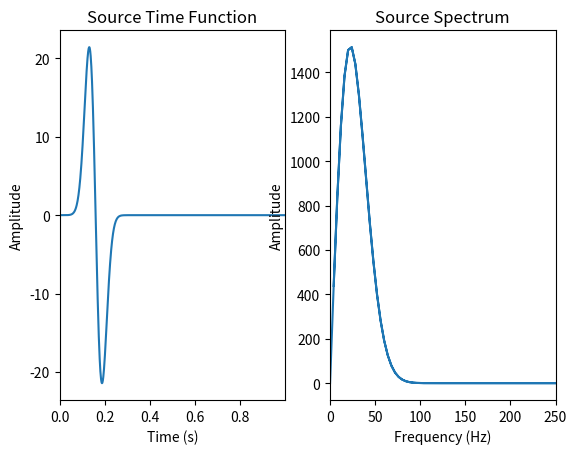
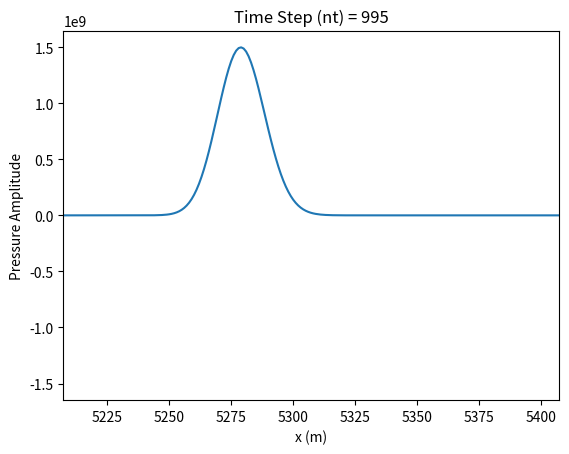

The script that saved these images, in order:
# Coursera - Finite-Difference Method - Acoustic Waves 1D
# [redacted]

# Importing libraries
import numpy as np
import matplotlib
import matplotlib.pyplot as plt
from matplotlib import gridspec
# import math


# Define parameters
x_max = 10000       # Define physical domain (in m)
x_n_points = 10002  # Define number of points taken in space
dx = x_max/(x_n_points - 2)

t_n_points = 1002   # Define number of point taken in time domain
dt = 0.001          # Time steps taken
t_max = dt * (t_n_points - 2)   # Define time domain

f_0 = 25            # dominant frequency
t_0 = 4/float(f_0)  # source time shift
c_0 = 334           # speed of sound = 334 m/s
insert_src = int((x_n_points - 2)/2)
idisp = 5

# Plotting the source time function
src_time = np.zeros(t_n_points - 2)
time = np.linspace(0, t_max, t_n_points - 2)
for i in range(0, t_n_points - 2):
    time[i] = i * dt

src_time = -2 * (time - t_0) * (f_0 ** 2) * (np.exp(-1.0 * (f_0 ** 2) * (time - t_0) ** 2))

# Plotting source time function and fourier transform
fig = plt.figure()
fig, (ax1, ax2) = plt.subplots(nrows=1, ncols=2)

# ax1 = plt.subplot()
ax1.plot(time, src_time)    # plot source time function
ax1.set_title('Source Time Function')
ax1.set_xlim(time[0], time[t_n_points - 3])
ax1.set_xlabel('Time (s)')
ax1.set_ylabel('Amplitude')


# ax2 = plt.subplot()
src_fourier = np.fft.fft(src_time)      # Taking fourier of the time function
freq = np.fft.fftfreq(src_fourier.size, d = dt / float(4))  # time domain to frequency domain
ax2.plot(np.abs(freq), np.abs(src_fourier))    # plot frequency and amplitude
ax2.set_xlim(0, 250)                    # only display frequency from 0 to 250 Hz
ax2.set_title('Source Spectrum')
ax2.set_xlabel('Frequency (Hz)')
ax2.set_ylabel('Amplitude')

plt.show()


# 1D Finite difference method
p_old = np.zeros(x_n_points - 2)       # Defining P[i-1]
p_new = np.zeros(x_n_points - 2)       # Defining P[i+1]
p = np.zeros(x_n_points - 2)           # Defining P[i] - current pressure at space point i
d2P = np.zeros(x_n_points - 2)         # Defining the second derivative of P

c = np.zeros(x_n_points - 2)           # C is a function of x
c = c + c_0                            # Assuming homogeneous medium

x = np.zeros(x_n_points - 2)           # Defining the position
for j in range(0, x_max, x_n_points - 2):
    x[j] = j * dx

plt.ion()                               # Needed for an animation
fig2 = plt.figure()
gs2 = gridspec.GridSpec(1,1,width_ratios=[1],hspace=0.3, wspace=0.3)
ax3 = plt.subplot(gs2[0])
leg1, = ax3.plot(insert_src, 0, 'r*', markersize=11)       # plot position of the source in snapshot
# leg2,= ax3.plot(ir, 0, 'k^', markersize=8)               # plot position of the receiver in snapshot
up31, = ax3.plot(p)                                        # plot pressure update each time step
ax3.set_xlim(0, x_max)
ax3.set_ylim(-1* np.max(p), np.max(p))
ax3.set_title('Time Step (nt) = 0')
ax3.set_xlabel('x (m)')
ax3.set_ylabel('Pressure Amplitude')
# ax3.legend((leg1, leg2), ('Source', 'Receiver'), loc='upper right', fontsize=10, numpoints=1)
plt.show()


for i_t in range(0, t_n_points - 2):                        # Defining for each time interval
    for i_x in range(1, x_n_points - 3):                    # Defining for each wave points
        d2P[i_x] = (p[i_x + 1] - 2 * p[i_x] + p[i_x - 1]) / float(dx ** 2)      # 2nd derivative of pressure

    p_new = 2 * p - p_old + c ** 2 * dt ** 2 * d2P          # Based on above found d2P, finding p[n+1]
    p_new[insert_src] = p_new[insert_src] + src_time[i_t]/float(dx*(dt ** 2))       # Inserting the source

    p_old,p = p,p_new                                       # Assigning p_old to p and p to p_new

    if(i_t % idisp) == 0:                                   # Plotting the animation
        ax3.set_title('Time Step (nt) = %d' % i_t)
        ax3.set_ylim(-1.1 * np.max(abs(p)), 1.1 * np.max(abs(p)))
        # plot around propagating wave
        window = 100;
        xshift = 25
        ax3.set_xlim(insert_src * dx + c_0 * i_t * dt - window * dx - xshift, insert_src * dx + c_0 * i_t * dt + window * dx - xshift)
        up31.set_ydata(p)
        plt.gcf().canvas.draw()